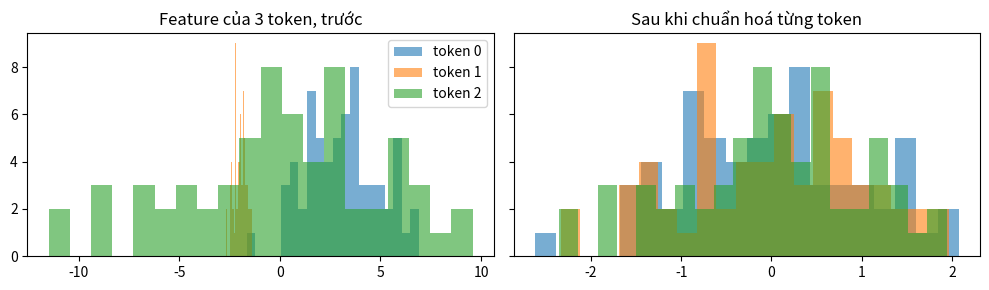
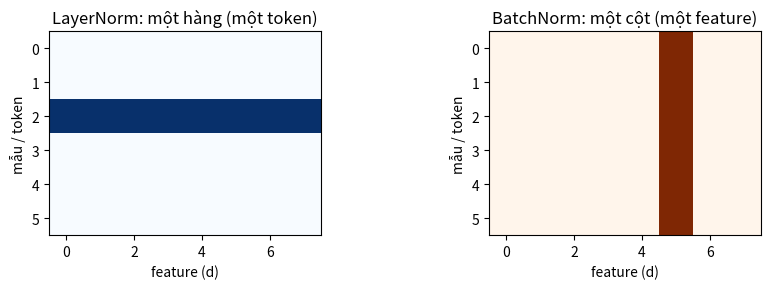

Reproduce these figures in Python, in order.
# %% [markdown]
# LayerNorm chuẩn hoá **mỗi token riêng**: trung bình và phương sai lấy trên $d$ feature của token đó. BatchNorm thì ngược lại: lấy trên các mẫu của batch, cho từng feature.

# %%
import numpy as np
import matplotlib.pyplot as plt

rng = np.random.default_rng(0)
x = rng.normal(loc=[[3.0], [-2.0], [0.5]], scale=[[2.0], [0.3], [5.0]], size=(3, 64))
fig, ax = plt.subplots(1, 2, figsize=(10, 3), sharey=True)
for i in range(3):
    ax[0].hist(x[i], bins=20, alpha=0.6, label=f"token {i}")
    z = (x[i] - x[i].mean()) / np.sqrt(x[i].var() + 1e-5)
    ax[1].hist(z, bins=20, alpha=0.6, label=f"token {i}")
ax[0].set_title("Feature của 3 token, trước")
ax[1].set_title("Sau khi chuẩn hoá từng token")
ax[0].legend()
plt.tight_layout()
plt.show()

# %%
# Trục nào bị chuẩn hoá? (B = 6 mẫu, d = 8 feature)
grid = np.zeros((6, 8))
fig, ax = plt.subplots(1, 2, figsize=(9, 3))
ln = grid.copy(); ln[2, :] = 1
bn = grid.copy(); bn[:, 5] = 1
ax[0].imshow(ln, cmap="Blues"); ax[0].set_title("LayerNorm: một hàng (một token)")
ax[1].imshow(bn, cmap="Oranges"); ax[1].set_title("BatchNorm: một cột (một feature)")
for a in ax:
    a.set_xlabel("feature (d)"); a.set_ylabel("mẫu / token")
plt.tight_layout()
plt.show()
